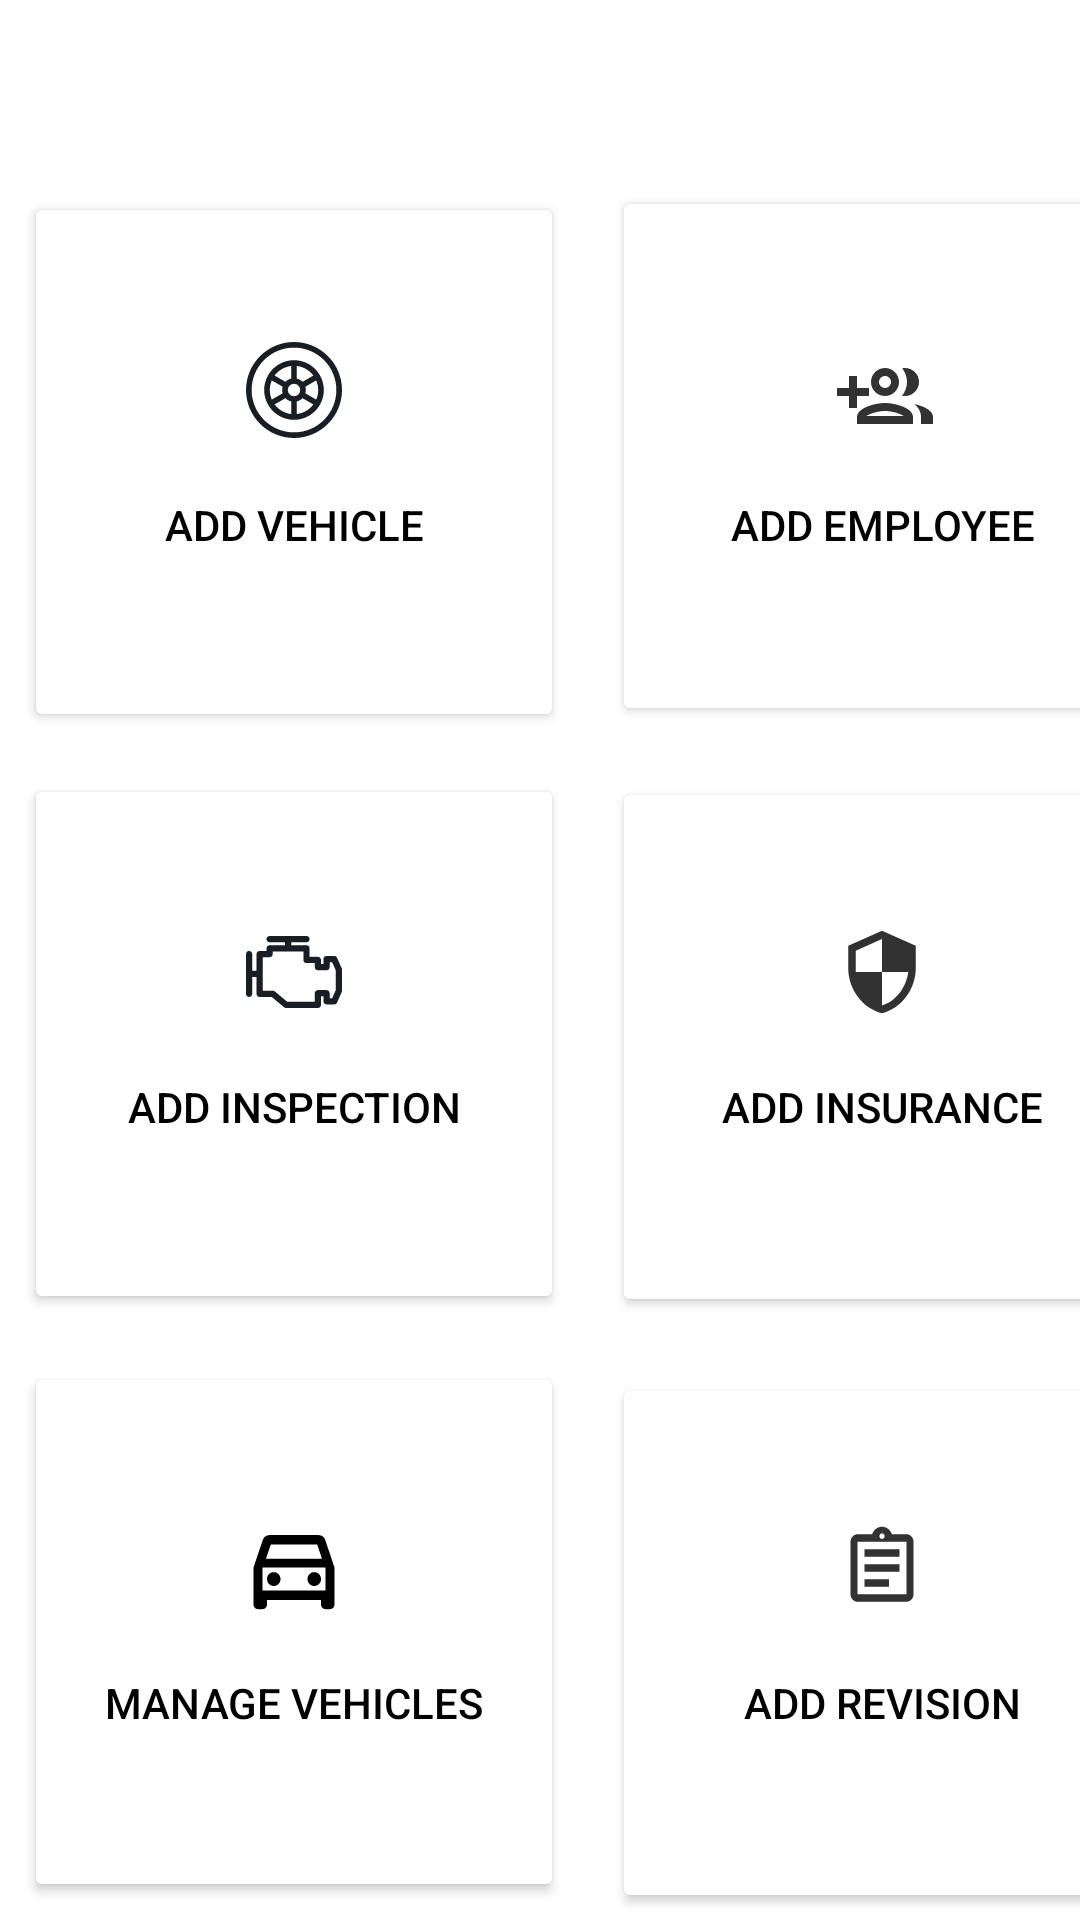

The Android layout XML behind this screen, and the referenced resources:
<!-- AndroidManifest.xml: application theme Theme.FleetManager -->
<!-- res/layout/activity_management_dashboard.xml -->
<?xml version="1.0" encoding="utf-8"?>
<androidx.constraintlayout.widget.ConstraintLayout xmlns:android="http://schemas.android.com/apk/res/android"
    xmlns:app="http://schemas.android.com/apk/res-auto"
    xmlns:tools="http://schemas.android.com/tools"
    android:layout_width="match_parent"
    android:layout_height="match_parent"
    tools:context=".ManagementMenu">

    <include
        android:id="@+id/toolbar"
        layout="@layout/toolbar"
        app:layout_constraintEnd_toEndOf="parent"
        app:layout_constraintStart_toStartOf="parent"
        app:layout_constraintTop_toTopOf="parent" />

    <LinearLayout
        android:layout_width="wrap_content"
        android:layout_height="wrap_content"
        android:layout_margin="5dp"
        android:orientation="vertical"
        app:layout_constraintBottom_toBottomOf="parent"
        app:layout_constraintEnd_toEndOf="parent"
        app:layout_constraintStart_toStartOf="parent"
        app:layout_constraintTop_toBottomOf="@+id/toolbar">

        <LinearLayout
            android:layout_width="match_parent"
            android:layout_height="wrap_content"
            android:orientation="horizontal">

            <Button
                android:id="@+id/addVehicle"
                android:layout_width="180dp"
                android:layout_height="180dp"
                android:layout_margin="8dp"
                android:backgroundTint="@color/white"
                android:drawableTop="@drawable/ic_tire"
                android:onClick="addVehicle"
                android:paddingTop="50dp"
                android:paddingBottom="40dp"
                android:shadowColor="#A5A0A0"
                android:text="@string/add_vehicle"
                android:textColor="#000"
                app:cornerRadius="15dp"
                app:rippleColor="@color/primaryGrey" />

            <Button
                android:id="@+id/addEmployee"
                android:layout_width="180dp"
                android:layout_height="180dp"
                android:layout_margin="8dp"
                android:backgroundTint="@color/white"
                android:drawableTop="@drawable/ic_employee"
                android:onClick="addEmployee"
                android:paddingTop="50dp"
                android:paddingBottom="40dp"
                android:shadowColor="#A5A0A0"
                android:text="@string/add_employee"
                android:textColor="#000"
                app:cornerRadius="15dp"
                app:rippleColor="@color/primaryGrey" />

        </LinearLayout>

        <LinearLayout
            android:layout_width="match_parent"
            android:layout_height="wrap_content"
            android:orientation="horizontal">


            <Button
                android:id="@+id/addInspection"
                android:layout_width="180dp"
                android:layout_height="180dp"
                android:layout_margin="8dp"
                android:backgroundTint="@color/white"
                android:drawableTop="@drawable/ic_engine"
                android:onClick="addInspection"
                android:paddingTop="50dp"
                android:paddingBottom="40dp"
                android:shadowColor="#A5A0A0"
                android:text="@string/add_inspection"
                android:textColor="#000"
                app:cornerRadius="15dp"
                app:rippleColor="@color/primaryGrey" />

            <Button
                android:id="@+id/addInsurance"
                android:layout_width="180dp"
                android:layout_height="180dp"
                android:layout_margin="8dp"
                android:backgroundTint="@color/white"
                android:drawableTop="@drawable/ic_insurance"
                android:onClick="addInsurance"
                android:paddingTop="50dp"
                android:paddingBottom="40dp"
                android:shadowColor="#A5A0A0"
                android:text="@string/add_insurance"
                android:textColor="#000"
                app:cornerRadius="15dp"
                app:rippleColor="@color/primaryGrey" />
        </LinearLayout>


        <LinearLayout
            android:layout_width="match_parent"
            android:layout_height="wrap_content"
            android:orientation="horizontal">

            <Button
                android:id="@+id/manageVehicles"
                android:layout_width="180dp"
                android:layout_height="180dp"
                android:layout_margin="8dp"
                android:backgroundTint="@color/white"
                android:drawableTop="@drawable/ic_manage_vehicles"
                android:onClick="manageVehicles"
                android:paddingTop="50dp"
                android:paddingBottom="40dp"
                android:shadowColor="#A5A0A0"
                android:text="@string/manage_vehicles"
                android:textColor="#000"
                app:cornerRadius="15dp"
                app:rippleColor="@color/primaryGrey" />

            <Button
                android:id="@+id/addRevision"
                android:layout_width="180dp"
                android:layout_height="180dp"
                android:layout_margin="8dp"
                android:backgroundTint="@color/white"
                android:drawableTop="@drawable/ic_revision"
                android:onClick="addRevision"
                android:paddingTop="50dp"
                android:paddingBottom="40dp"
                android:shadowColor="#A5A0A0"
                android:text="@string/add_revision"
                android:textColor="#000"
                app:cornerRadius="15dp"
                app:rippleColor="@color/primaryGrey" />
        </LinearLayout>
    </LinearLayout>


</androidx.constraintlayout.widget.ConstraintLayout>
<!-- res/layout/toolbar.xml (included above) -->
<?xml version="1.0" encoding="utf-8"?>
<androidx.appcompat.widget.Toolbar xmlns:android="http://schemas.android.com/apk/res/android"
    android:id="@+id/toolbar"
    android:layout_width="match_parent"
    android:layout_height="?attr/actionBarSize"
    android:theme="@style/Theme.MaterialComponents.DayNight.NoActionBar">

</androidx.appcompat.widget.Toolbar>
<!-- resources referenced by this layout -->
<resources>
  <color name="primaryGrey">#939191</color>
  <color name="white">#FFFFFFFF</color>
  <!-- drawable ic_insurance (drawable) -->
  <vector xmlns:android="http://schemas.android.com/apk/res/android"
      android:width="30dp"
      android:height="30dp"
      android:viewportWidth="30"
      android:viewportHeight="30">
    <path
        android:pathData="M15,1.25L3.75,6.25V13.75C3.75,20.6875 8.55,27.175 15,28.75C21.45,27.175 26.25,20.6875 26.25,13.75V6.25L15,1.25ZM15,14.9875H23.75C23.0875,20.1375 19.65,24.725 15,26.1625V15H6.25V7.875L15,3.9875V14.9875Z"
        android:fillColor="#323232"/>
  </vector>
  <!-- drawable ic_revision (drawable) -->
  <vector xmlns:android="http://schemas.android.com/apk/res/android"
      android:width="28dp"
      android:height="30dp"
      android:viewportWidth="28"
      android:viewportHeight="30">
    <path
        android:pathData="M8.1667,18.75H16.3333V21.25H8.1667V18.75ZM8.1667,13.75H19.8333V16.25H8.1667V13.75ZM8.1667,8.75H19.8333V11.25H8.1667V8.75ZM22.1667,3.75H17.29C16.8,2.3 15.5167,1.25 14,1.25C12.4833,1.25 11.2,2.3 10.71,3.75H5.8333C5.67,3.75 5.5183,3.7625 5.3667,3.8C4.9117,3.9 4.5033,4.15 4.1883,4.4875C3.9783,4.7125 3.8033,4.9875 3.6867,5.2875C3.57,5.575 3.5,5.9 3.5,6.25V23.75C3.5,24.0875 3.57,24.425 3.6867,24.725C3.8033,25.025 3.9783,25.2875 4.1883,25.525C4.5033,25.8625 4.9117,26.1125 5.3667,26.2125C5.5183,26.2375 5.67,26.25 5.8333,26.25H22.1667C23.45,26.25 24.5,25.125 24.5,23.75V6.25C24.5,4.875 23.45,3.75 22.1667,3.75ZM14,3.4375C14.4783,3.4375 14.875,3.8625 14.875,4.375C14.875,4.8875 14.4783,5.3125 14,5.3125C13.5217,5.3125 13.125,4.8875 13.125,4.375C13.125,3.8625 13.5217,3.4375 14,3.4375ZM22.1667,23.75H5.8333V6.25H22.1667V23.75Z"
        android:fillColor="#323232"/>
  </vector>
  <string name="add_employee">Add Employee</string>
  <string name="add_inspection">Add Inspection</string>
  <string name="add_insurance">Add Insurance</string>
  <string name="add_revision">Add Revision</string>
  <string name="add_vehicle">Add Vehicle</string>
  <string name="manage_vehicles">Manage Vehicles</string>
  <style name="Theme.FleetManager" parent="Theme.MaterialComponents.DayNight.NoActionBar">
          
          <item name="colorPrimary">@color/primaryBlue</item>
          <item name="colorPrimaryVariant">@color/white</item>
          <item name="colorOnPrimary">@color/white</item>
          
          <item name="colorSecondary">@color/primaryGrey</item>
          <item name="colorSecondaryVariant">@color/teal_700</item>
          <item name="colorOnSecondary">@color/black</item>
          
          <item name="android:statusBarColor" tools:targetApi="l">?attr/colorOnPrimary</item>
          <item name="android:windowLightStatusBar">true</item>
          
      </style>
  <color name="primaryBlue">#032F64</color>
  <color name="teal_700">#FF018786</color>
  <color name="black">#FF000000</color>
</resources>
